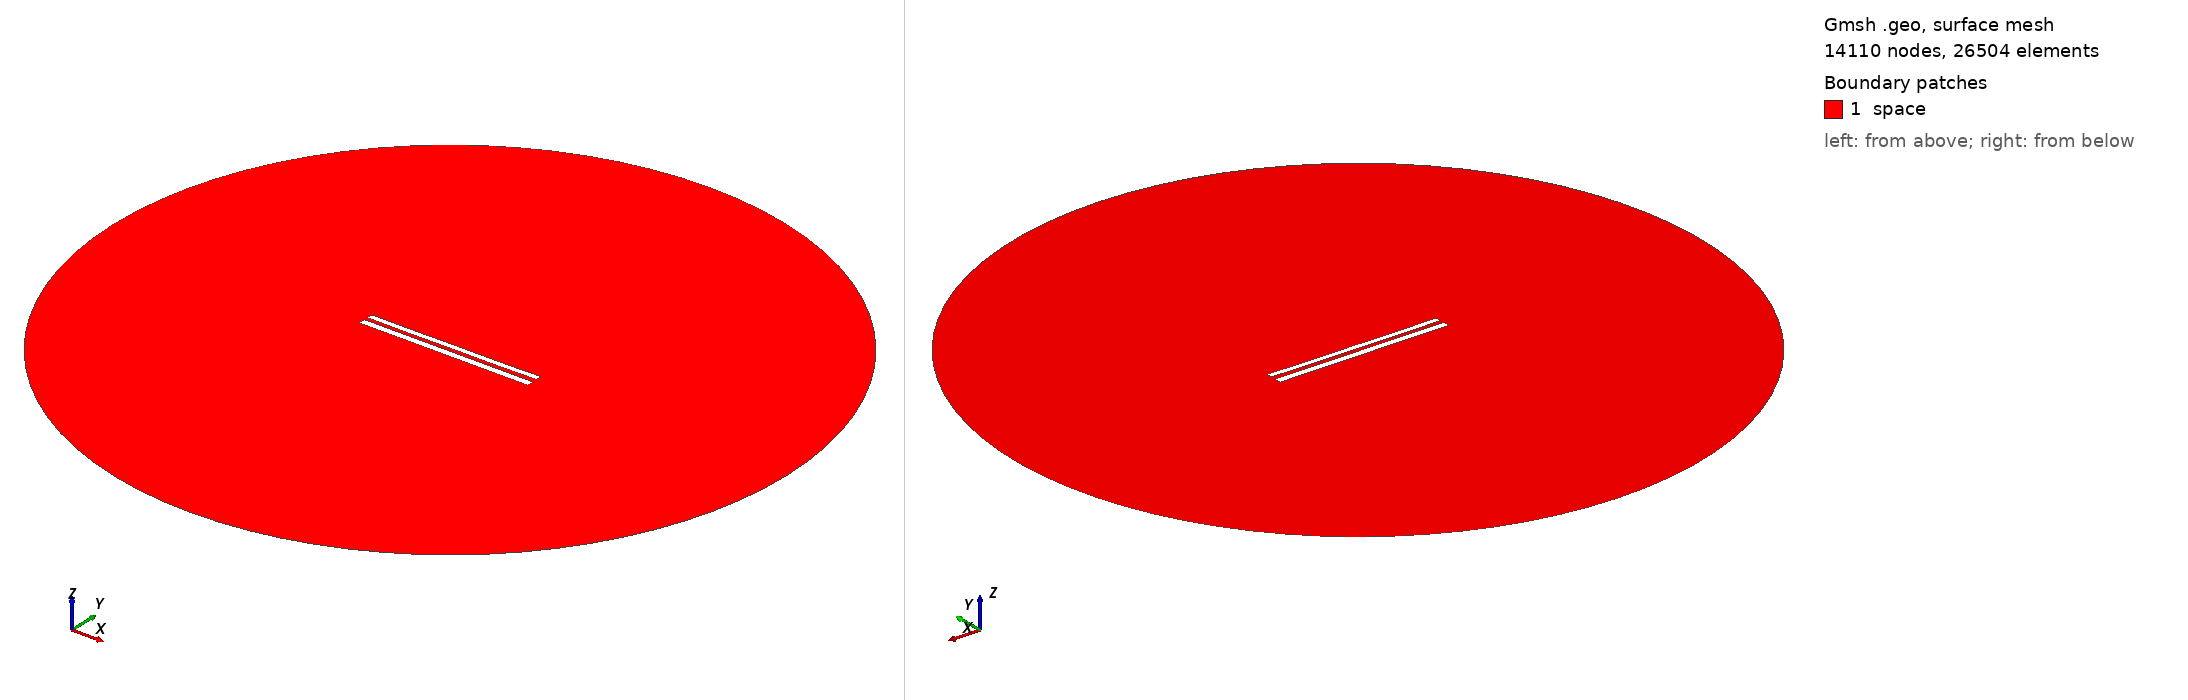

Gmsh geometry script, surface-meshed: 14110 nodes, 26504 surface elements. Boundary patches (legend numbers): 1 space. Left view from above one corner, right view from below the opposite corner. Legend entries are the model's physical surfaces. The drawing asked Gmsh for element sizes between 1% and 20% of the model's largest extent; the script's own settings can give other sizes.

=== 8662.geo (drawn) ===
//---------------------------------------
// Geometry kernel
//---------------------------------------

SetFactory("OpenCASCADE");



//---------------------------------------
// Parameters of the geometry
//---------------------------------------

// Overetch of the upper plate
overetch = 0.25;

// Distance between the plates
distance = 2.25;

// Discretization over the x axis (for the deformation)
nx = 50; 

// Length of the plate
L = 100 - overetch; 

// Number of modes
n = 4; 

// 1st mode coefficient
coeff(1) = 0.15;
beta(1) = 0.596864 * 3.1415926535 / L;

// 2nd mode coefficient
coeff(2) = -0.075;
beta(2) = 1.49418 * 3.1415926535 / L;

// 3rd mode coefficient
coeff(3) = 0.0;
beta(3) = 2.50025 * 3.1415926535 / L;

// 4th mode coefficient
coeff(4) = -0.075;
beta(4) = 3.49999 * 3.1415926535 / L;



//---------------------------------------
// Upper plate (deformed rectangle)
//---------------------------------------

// Coordiantes of the upper plate
xmin = -50;
xmax = 50 - overetch;

// Height of the upper plate
yheight = 4 - 2 * overetch;

// Indexes of the points
UpperID[] = {};
LowerID[] = {};
LeftID[] = {};
RightID[] = {};

// Point index
p = 1;

// Horizontal edges
For i In {1:nx}
    x = xmin + (i-1)*(xmax - xmin)/(nx-1);

    y_bottom = distance / 2 + overetch;
    For j In {1:n}
        C = (Cosh(beta(j)*L) + Cos(beta(j)*L)) / (Sinh(beta(j)*L) + Sin(beta(j)*L));
        y_bottom  = y_bottom + coeff(j) * (Cosh(beta(j)*(x+50)) - Cos(beta(j)*(x+50)) - C * (Sinh(beta(j)*(x+50)) - Sin(beta(j)*(x+50))));
    EndFor

    y_top = y_bottom + yheight;

    Point(p) = {x, y_top, 0, 1.0};
    UpperID[i] = p;
    p = p + 1;

    Point(p) = {x, y_bottom, 0, 1.0};
    LowerID[i] = p;
    p = p + 1;
EndFor

// Create point lists
UpperPts[] = {}; LowerPts[] = {};
For i In {1:nx}
  UpperPts[] += {UpperID[i]};
  LowerPts[] += {LowerID[i]};
EndFor

// Build splines
Spline(1) = {UpperPts[]};
Spline(2) = {LowerPts[]};
Line(3) = {LowerPts[nx-1], UpperPts[nx-1]};
Line(4) = {LowerPts[0], UpperPts[0]};

// Build the plane surface
Curve Loop(1) = {2, 3, -1, -4};
Plane Surface(1) = {1};



//---------------------------------------
// Lower plate (rectangle)
//---------------------------------------

// Vertices
Point(1001) = {-50, -1, 0, 1.0};
Point(1002) = { 50, -1, 0, 1.0};
Point(1003) = { 50,  -5, 0, 1.0};
Point(1004) = {-50,  -5, 0, 1.0};

// Edges
Line(5) = {1001, 1002};
Line(6) = {1002, 1003};
Line(7) = {1003, 1004};
Line(8) = {1004, 1001};

// Plane surface
Line Loop(2) = {5, 6, 7, 8};
Plane Surface(2) = {2}; 



//---------------------------------------
// Outer (fictious) boundary
//---------------------------------------

// Points
Point(1005) = {0, 0, 0};       // Center
Point(1006) = {200, 0, 0};     // Start point
Point(1007) = {0, 200, 0};     // 90 degrees
Point(1008) = {-200, 0, 0};    // 180 degrees
Point(1009) = {0, -200, 0};    // 270 degrees

// Circle arcs (each needs start, center, end)
Circle(9) = {1006, 1005, 1007};
Circle(10) = {1007, 1005, 1008};
Circle(11) = {1008, 1005, 1009};
Circle(12) = {1009, 1005, 1006};

// Plane surface for the entire domain
Curve Loop(3) = {9, 10, 11, 12};
Surface(3) = {3};

// Subtract the plates from the whole domain to obtain the actual domain where we want to solve the equations
BooleanDifference{ Surface{3}; Delete; }{ Surface{1}; Surface{2}; Delete; }




//---------------------------------------
// Transfinite Lines/Curves
//---------------------------------------

// Set the number of points on the boundaries
r = 7;

// Plates
Transfinite Curve {1, 2} = 50*r Using Progression 1;
Transfinite Curve {3, 4} = 2*r Using Progression 1;
Transfinite Line {5, 7} = 50*r Using Progression 1;
Transfinite Line {6, 8} = 2*r Using Progression 1;

// Outer boundary
Transfinite Line {9, 10, 11, 12} = 20 Using Progression 1;



//---------------------------------------
// Physical groups
//---------------------------------------                

// Physical curves (boundaries)
Physical Line("force_segment", 10) = {2};
Physical Line("upper_plate", 11) = {1, 3, 4};
Physical Line("lower_plate", 12) = {5, 6, 7, 8};
Physical Line("boundary", 20) = {9, 10, 11, 12};

// Physical Surfaces
Physical Surface("space", 30) = {3};



//---------------------------------------
// 6. Generate the Mesh
//---------------------------------------

// 2D mesh generation
Mesh 2;
